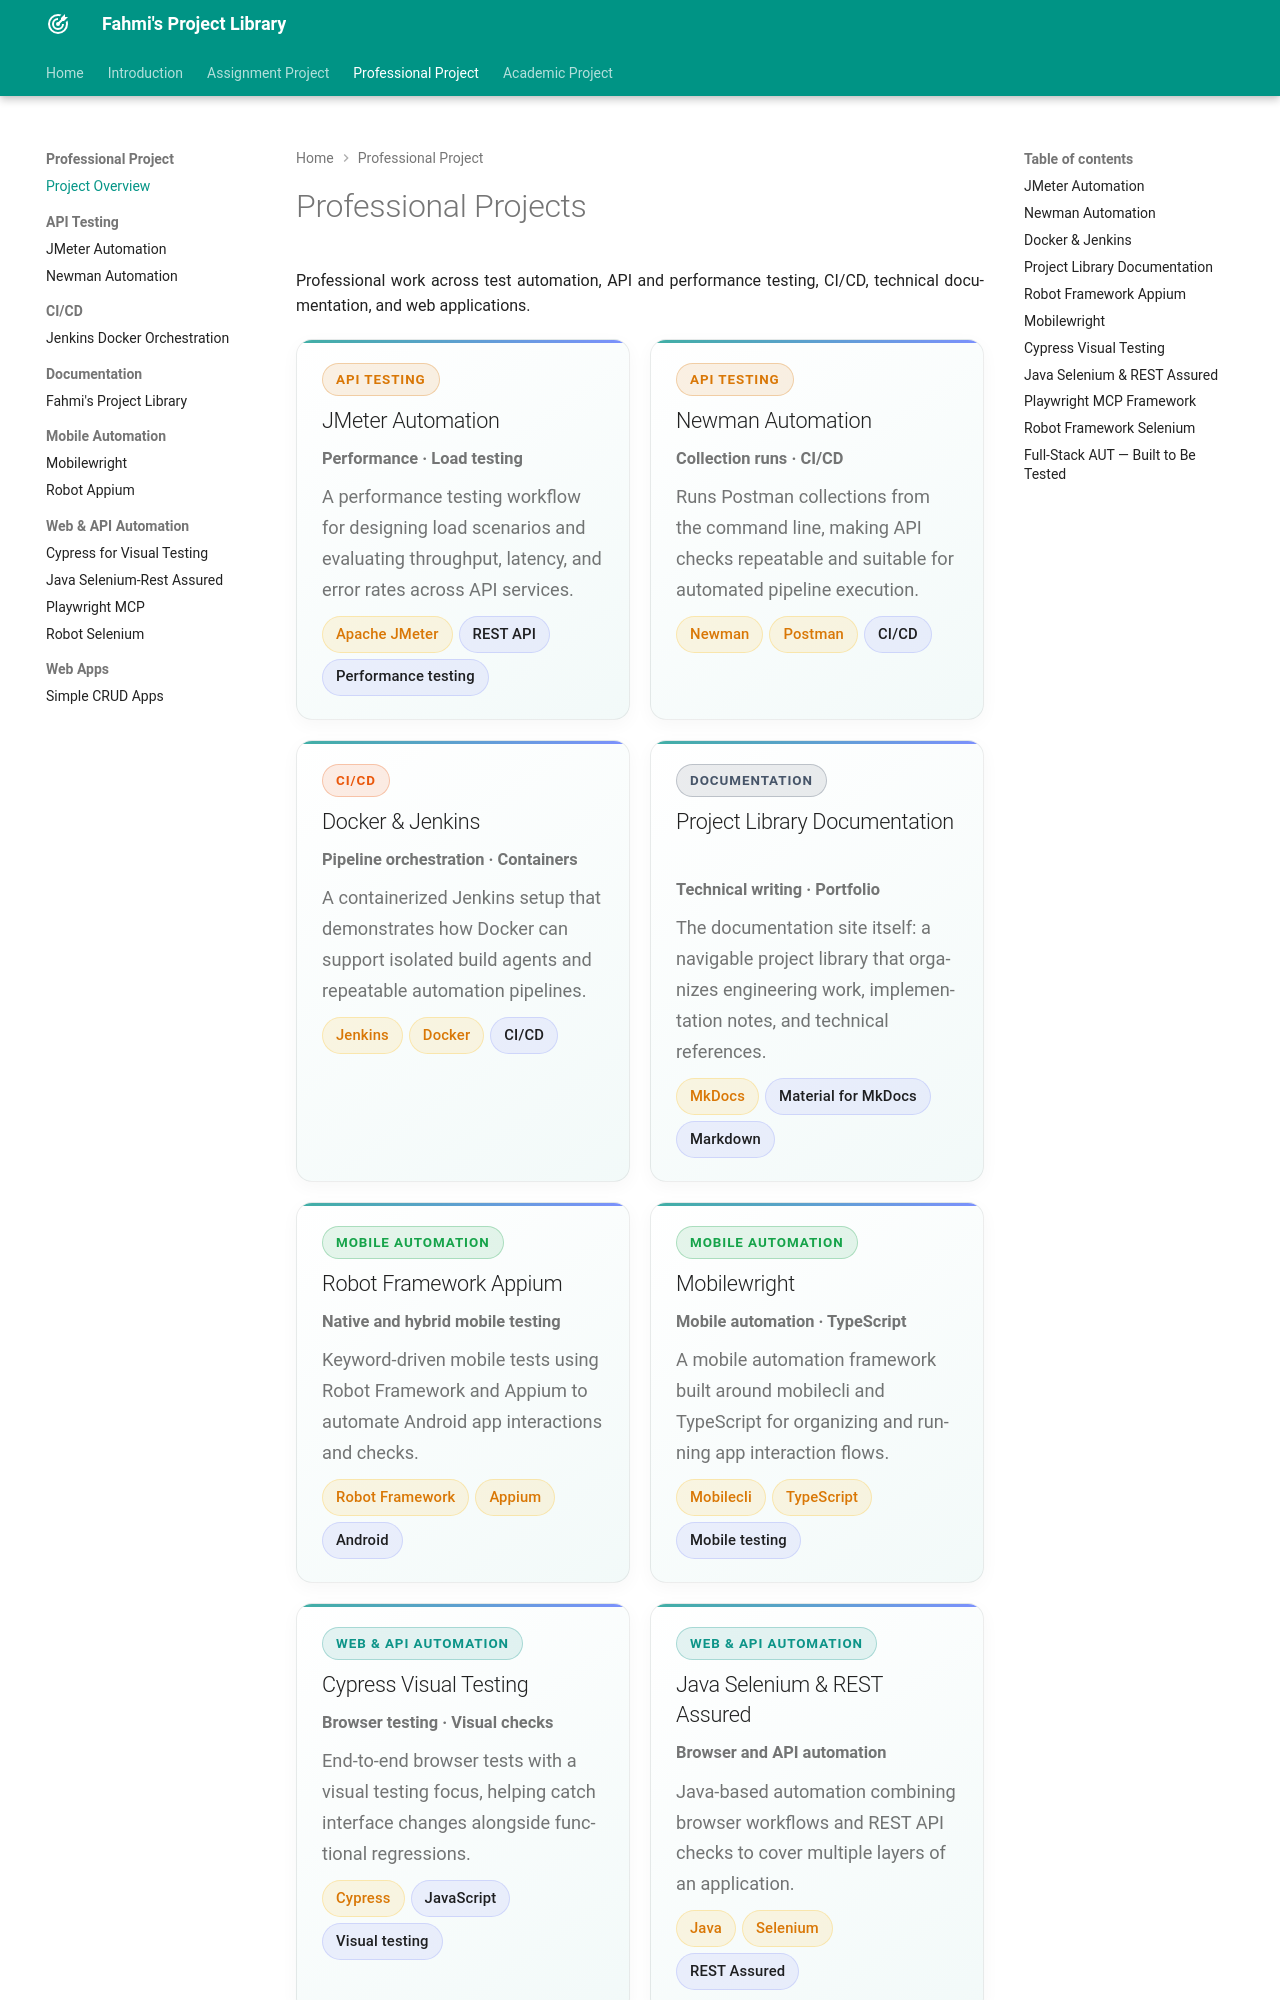

repository: fahmi-wiradika/fahmi-wiradika.github.io · page: projects/professional/index.html · generator: mkdocs

# Professional Projects

Professional work across test automation, API and performance testing, CI/CD, technical documentation, and web applications.

<div class="hp-spotlight-grid hp-project-grid" markdown>

<article class="hp-spotlight-card" markdown>
<div class="hp-spotlight-card__top"><span class="hp-badge hp-badge--api-testing">API Testing</span></div>
<h2 class="hp-spotlight-card__title" markdown="span">[JMeter Automation](api-testing/jmeter-automation.md)</h2>
<p class="hp-spotlight-card__sub">Performance · Load testing</p>
<p class="hp-spotlight-card__desc">A performance testing workflow for designing load scenarios and evaluating throughput, latency, and error rates across API services.</p>
<div class="hp-tags"><span class="hp-tag hp-tag--amber">Apache JMeter</span><span class="hp-tag hp-tag--indigo">REST API</span><span class="hp-tag hp-tag--indigo">Performance testing</span></div>
</article>

<article class="hp-spotlight-card" markdown>
<div class="hp-spotlight-card__top"><span class="hp-badge hp-badge--api-testing">API Testing</span></div>
<h2 class="hp-spotlight-card__title" markdown="span">[Newman Automation](api-testing/newman-automation.md)</h2>
<p class="hp-spotlight-card__sub">Collection runs · CI/CD</p>
<p class="hp-spotlight-card__desc">Runs Postman collections from the command line, making API checks repeatable and suitable for automated pipeline execution.</p>
<div class="hp-tags"><span class="hp-tag hp-tag--amber">Newman</span><span class="hp-tag hp-tag--amber">Postman</span><span class="hp-tag hp-tag--indigo">CI/CD</span></div>
</article>

<article class="hp-spotlight-card" markdown>
<div class="hp-spotlight-card__top"><span class="hp-badge hp-badge--cicd">CI/CD</span></div>
<h2 class="hp-spotlight-card__title" markdown="span">[Docker &amp; Jenkins](ci-cd/docker-jenkins.md)</h2>
<p class="hp-spotlight-card__sub">Pipeline orchestration · Containers</p>
<p class="hp-spotlight-card__desc">A containerized Jenkins setup that demonstrates how Docker can support isolated build agents and repeatable automation pipelines.</p>
<div class="hp-tags"><span class="hp-tag hp-tag--amber">Jenkins</span><span class="hp-tag hp-tag--amber">Docker</span><span class="hp-tag hp-tag--indigo">CI/CD</span></div>
</article>

<article class="hp-spotlight-card" markdown>
<div class="hp-spotlight-card__top"><span class="hp-badge hp-badge--documentation">Documentation</span></div>
<h2 class="hp-spotlight-card__title" markdown="span">[Project Library Documentation](documentation/docs-portfolio.md)</h2>
<p class="hp-spotlight-card__sub">Technical writing · Portfolio</p>
<p class="hp-spotlight-card__desc">The documentation site itself: a navigable project library that organizes engineering work, implementation notes, and technical references.</p>
<div class="hp-tags"><span class="hp-tag hp-tag--amber">MkDocs</span><span class="hp-tag hp-tag--indigo">Material for MkDocs</span><span class="hp-tag hp-tag--indigo">Markdown</span></div>
</article>

<article class="hp-spotlight-card" markdown>
<div class="hp-spotlight-card__top"><span class="hp-badge hp-badge--mobile-automation">Mobile Automation</span></div>
<h2 class="hp-spotlight-card__title" markdown="span">[Robot Framework Appium](mobile-automation/appium.md)</h2>
<p class="hp-spotlight-card__sub">Native and hybrid mobile testing</p>
<p class="hp-spotlight-card__desc">Keyword-driven mobile tests using Robot Framework and Appium to automate Android app interactions and checks.</p>
<div class="hp-tags"><span class="hp-tag hp-tag--amber">Robot Framework</span><span class="hp-tag hp-tag--amber">Appium</span><span class="hp-tag hp-tag--indigo">Android</span></div>
</article>

<article class="hp-spotlight-card" markdown>
<div class="hp-spotlight-card__top"><span class="hp-badge hp-badge--mobile-automation">Mobile Automation</span></div>
<h2 class="hp-spotlight-card__title" markdown="span">[Mobilewright](mobile-automation/mobilewright.md)</h2>
<p class="hp-spotlight-card__sub">Mobile automation · TypeScript</p>
<p class="hp-spotlight-card__desc">A mobile automation framework built around mobilecli and TypeScript for organizing and running app interaction flows.</p>
<div class="hp-tags"><span class="hp-tag hp-tag--amber">Mobilecli</span><span class="hp-tag hp-tag--amber">TypeScript</span><span class="hp-tag hp-tag--indigo">Mobile testing</span></div>
</article>

<article class="hp-spotlight-card" markdown>
<div class="hp-spotlight-card__top"><span class="hp-badge hp-badge--web-api-automation">Web &amp; API Automation</span></div>
<h2 class="hp-spotlight-card__title" markdown="span">[Cypress Visual Testing](web-api-automation/cypress.md)</h2>
<p class="hp-spotlight-card__sub">Browser testing · Visual checks</p>
<p class="hp-spotlight-card__desc">End-to-end browser tests with a visual testing focus, helping catch interface changes alongside functional regressions.</p>
<div class="hp-tags"><span class="hp-tag hp-tag--amber">Cypress</span><span class="hp-tag hp-tag--indigo">JavaScript</span><span class="hp-tag hp-tag--indigo">Visual testing</span></div>
</article>
